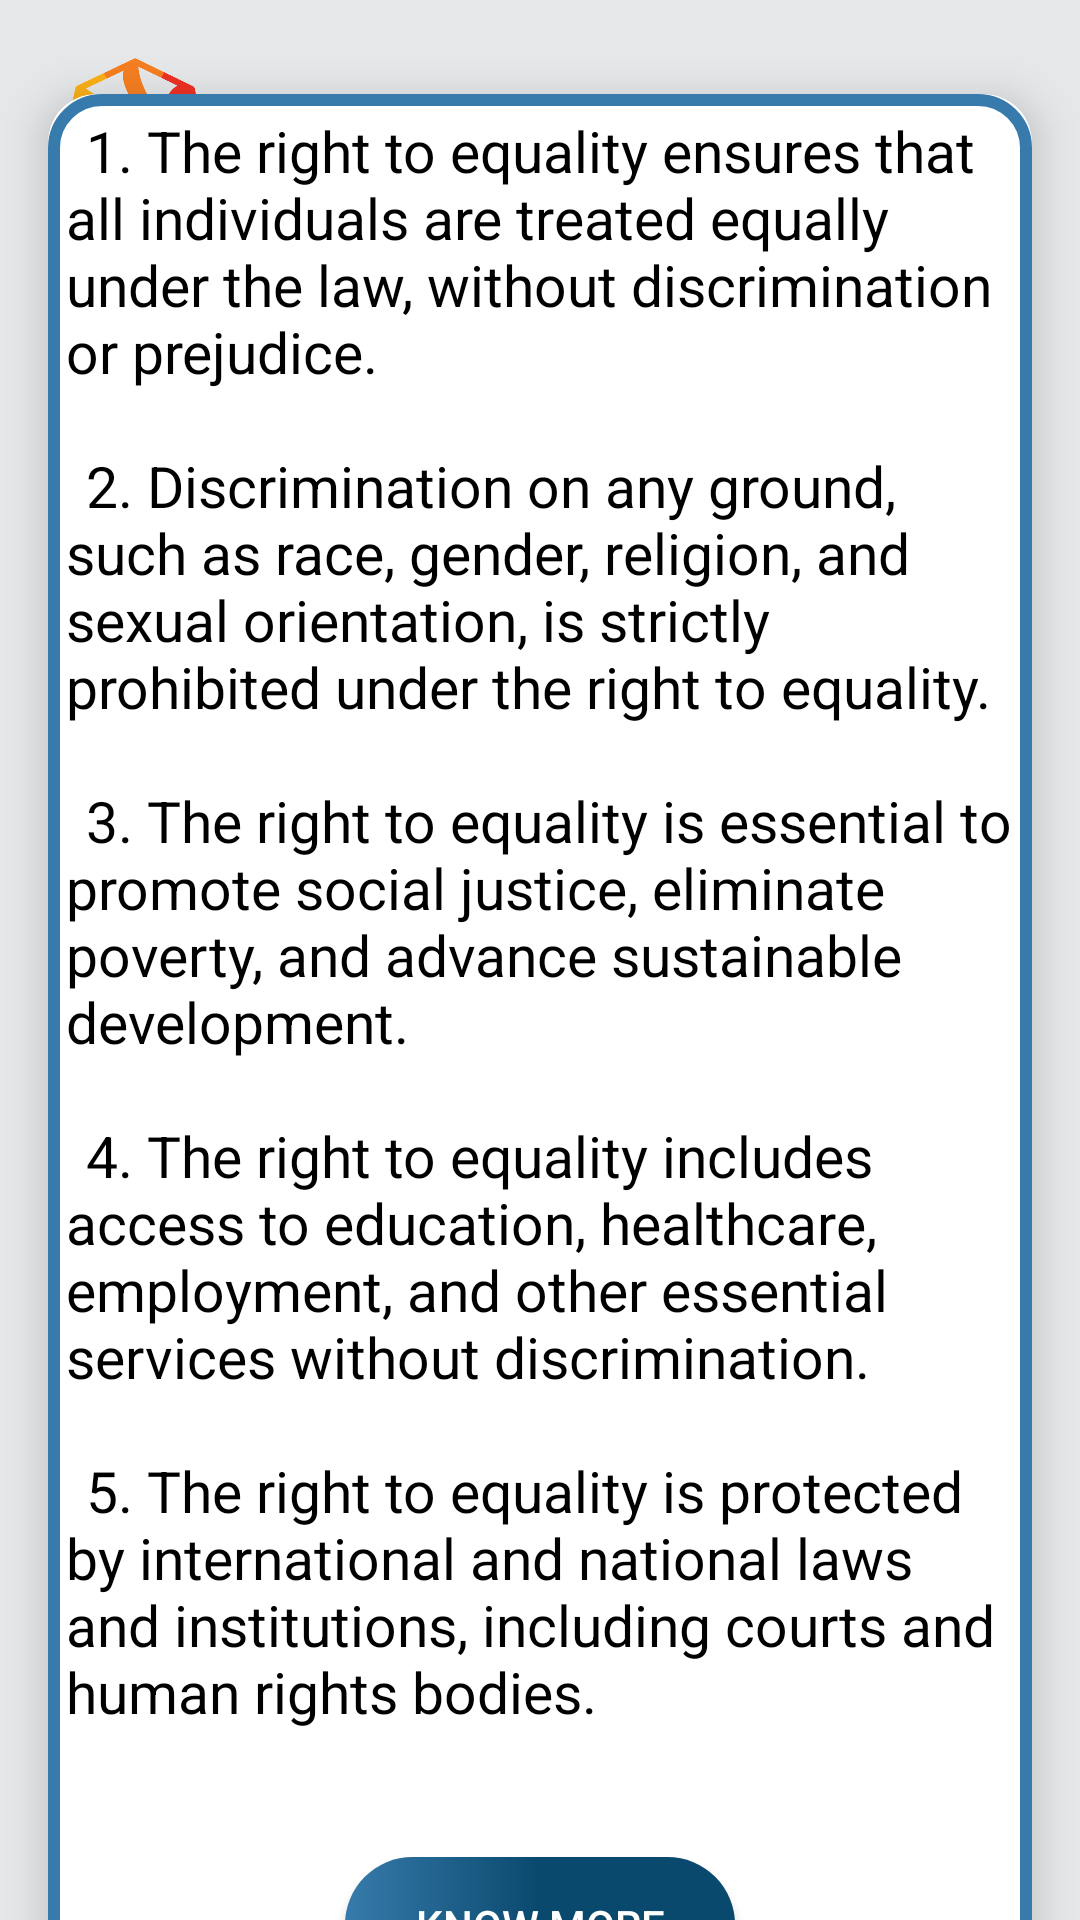

Android layout source for this screen:
<!-- AndroidManifest.xml: application theme AppTheme -->
<!-- res/layout/activity_equality.xml -->
<?xml version="1.0" encoding="utf-8"?>
<androidx.constraintlayout.widget.ConstraintLayout xmlns:android="http://schemas.android.com/apk/res/android"
    xmlns:tools="http://schemas.android.com/tools"
    android:layout_width="match_parent"
    android:layout_height="match_parent"
    xmlns:app="http://schemas.android.com/apk/res-auto"
    tools:context=".Equality"
    android:background="@color/grey_bg">

    <TextView
        android:id="@+id/title"
        android:layout_width="wrap_content"
        android:layout_height="wrap_content"
        android:layout_marginTop="24dp"
        android:text="Right to Equality"
        android:textColor="@color/dark_blue"
        android:textSize="25sp"
        android:textStyle="bold"
        app:layout_constraintTop_toBottomOf="@+id/cardView"
        app:layout_constraintEnd_toEndOf="parent"
        app:layout_constraintStart_toStartOf="parent"
        app:layout_constraintTop_toTopOf="parent" />

    <ImageView
        android:id="@+id/right"
        android:layout_width=".5in"
        android:layout_height=".5in"
        android:layout_margin="8dp"
        android:src="@drawable/rights_logo"
        app:layout_constraintStart_toStartOf="parent"
        app:layout_constraintTop_toTopOf="parent" />

    <androidx.cardview.widget.CardView
        android:id="@+id/cardView"
        android:layout_width="match_parent"
        android:layout_height="wrap_content"
        android:layout_marginStart="@dimen/dimen_16"
        android:layout_marginTop="55dp"
        android:layout_marginEnd="@dimen/dimen_16"
        android:layout_marginBottom="50dp"
        android:background="@color/grey_bg"
        app:cardCornerRadius="@dimen/dimen_16"
        app:cardElevation="@dimen/dimen_8"
        app:layout_constraintTop_toBottomOf="@id/title"
        app:layout_constraintBottom_toBottomOf="parent">

        <LinearLayout
            android:background="@drawable/custom_edittext"
            android:layout_width="match_parent"
            android:layout_height="match_parent"
            android:orientation="vertical">

        <TextView
            android:id="@+id/text_violation"
            android:layout_width="match_parent"
            android:layout_height="wrap_content"
            android:textColor="@color/black"
            android:layout_marginTop="6dp"
            android:layout_marginLeft="6dp"
            android:layout_marginRight="6dp"
            android:text="@string/text_equality"
            android:textSize="19sp"/>

        <Button
            android:id="@+id/more_equality"
            android:layout_width="130dp"
            android:layout_height="45dp"
            android:background="@drawable/button5"
            android:layout_margin="20dp"
            android:text="Know More"
            android:layout_gravity="center"
            android:textColor="@color/white"
            android:textSize="14sp"
            app:layout_constraintEnd_toEndOf="@id/cardView"
            app:layout_constraintStart_toStartOf="@id/cardView"
            app:layout_constraintTop_toBottomOf="@id/cardView" />
        </LinearLayout>

    </androidx.cardview.widget.CardView>



</androidx.constraintlayout.widget.ConstraintLayout>
<!-- resources referenced by this layout -->
<resources>
  <color name="black">#FF000000</color>
  <color name="dark_blue">#0A496E</color>
  <color name="grey_bg">#e5e7e9</color>
  <color name="white">#FFFFFFFF</color>
  <dimen name="dimen_16">16dp</dimen>
  <dimen name="dimen_8">8dp</dimen>
  <!-- drawable button5 (drawable) -->
  <?xml version="1.0" encoding="utf-8"?>
  <shape xmlns:android="http://schemas.android.com/apk/res/android">
  
      <gradient
          android:centerColor="#0A496E"
          android:endColor="#0A496E"
          android:startColor="#377BAC"
          android:type="linear"
          android:angle="0"/>
  
  
  <corners android:radius="120dp"/>
  
  </shape>
  <!-- drawable custom_edittext (drawable) -->
  <shape xmlns:android="http://schemas.android.com/apk/res/android">
      <solid android:color="@android:color/white" /> 
      <stroke
          android:color="@color/light_blue" android:width="4dp" /> 
      <corners android:radius="16dp" /> 
  </shape>
  <!-- drawable rights_logo: png bitmap (drawable, 46433 bytes) -->
  <string name="text_equality">\t1. The right to equality ensures that all individuals are treated equally under the law, without discrimination or prejudice.\n\n\t2. Discrimination on any ground, such as race, gender, religion, and sexual orientation, is strictly prohibited under the right to equality.\n\n\t3. The right to equality is essential to promote social justice, eliminate poverty, and advance sustainable development.\n\n\t4. The right to equality includes access to education, healthcare, employment, and other essential services without discrimination.\n\n\t5. The right to equality is protected by international and national laws and institutions, including courts and human rights bodies.\n</string>
  <style name="AppTheme" parent="Theme.AppCompat.Light.NoActionBar">
          
  
          
          <item name="colorPrimaryDark">@color/status_bar_color</item>
      </style>
  <color name="light_blue">#377BAC</color>
  <color name="status_bar_color">#377BAC</color>
</resources>
